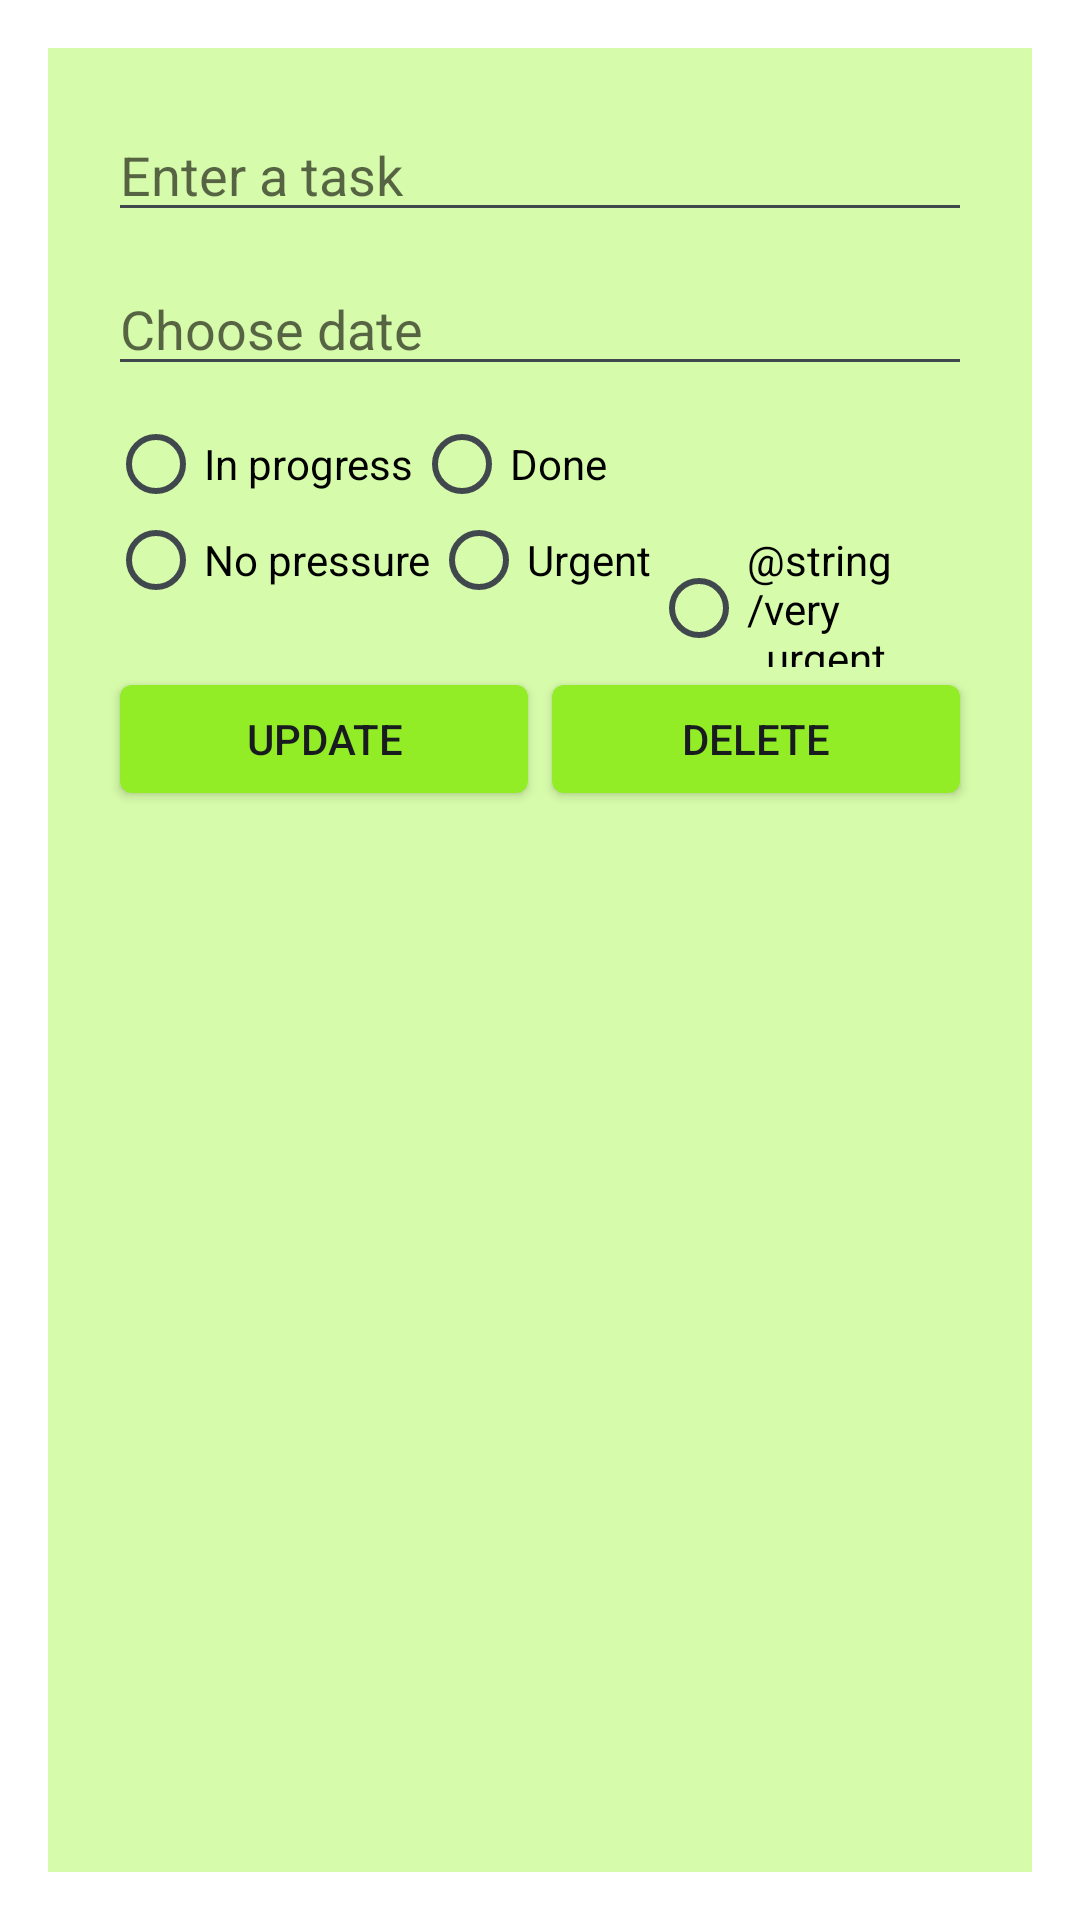

This screen was rendered from an Android layout file. Write that file and the resources it references.
<!-- AndroidManifest.xml: activity theme android:Theme.DeviceDefault.Light.Dialog -->
<!-- res/layout/activity_modify_task.xml -->
<LinearLayout xmlns:android="http://schemas.android.com/apk/res/android"
    xmlns:tools="http://schemas.android.com/tools"
    android:layout_width="match_parent"
    android:layout_height="match_parent"
    android:orientation="vertical"
    android:background="@color/lightGreen"
    android:padding="20dp" >

    <EditText
        android:id="@+id/add_your_task"
        android:layout_width="match_parent"
        android:layout_height="wrap_content"
        android:layout_marginBottom="10dp"
        android:ems="10"
        android:hint="@string/enter_task" />

    <EditText
        android:id="@+id/date_to_perform"
        android:layout_width="match_parent"
        android:layout_height="wrap_content"
        android:layout_marginBottom="10dp"
        android:ems="10"
        android:hint="@string/date" >
    </EditText>

    <EditText
        android:id="@+id/check_task_done"
        android:layout_width="0dp"
        android:layout_height="0dp"
        android:visibility="invisible">
    </EditText>

    <EditText
        android:id="@+id/check_urgent"
        android:layout_width="0dp"
        android:layout_height="0dp"
        android:visibility="invisible">
    </EditText>

    <RadioGroup xmlns:android="http://schemas.android.com/apk/res/android"
        android:id="@+id/progressRadio"
        android:layout_width="match_parent"
        android:layout_height="wrap_content"
        android:orientation="horizontal">

        <RadioButton android:id="@+id/in_progress"
            android:layout_width="wrap_content"
            android:layout_height="wrap_content"
            android:text="@string/in_progress"/>

        <RadioButton android:id="@+id/tasks_done"
            android:layout_width="wrap_content"
            android:layout_height="wrap_content"
            android:text="@string/task_done"/>
    </RadioGroup>

    <RadioGroup xmlns:android="http://schemas.android.com/apk/res/android"
        android:id="@+id/urgencyRadio"
        android:layout_width="match_parent"
        android:layout_height="wrap_content"
        android:orientation="horizontal">

        <RadioButton android:id="@+id/normal"
            android:layout_width="wrap_content"
            android:layout_height="wrap_content"
            android:text="@string/normal"/>

        <RadioButton android:id="@+id/urgent"
            android:layout_width="wrap_content"
            android:layout_height="wrap_content"
            android:text="@string/urgent"/>

        <RadioButton android:id="@+id/very_urgent"
            android:layout_width="wrap_content"
            android:layout_height="wrap_content"
            android:text="@string/very_urgent"/>
    </RadioGroup>

    <LinearLayout
        android:layout_width="fill_parent"
        android:layout_height="wrap_content"
        android:weightSum="2"
        android:gravity="center_horizontal"
        android:orientation="horizontal" >

        <Button
            android:id="@+id/btn_update"
            android:layout_width="wrap_content"
            android:layout_height="wrap_content"
            android:layout_weight="1"
            android:backgroundTint="@color/green"
            android:text="@string/btn_update" />

        <Button
            android:id="@+id/btn_delete"
            android:layout_width="wrap_content"
            android:layout_height="wrap_content"
            android:layout_weight="1"
            android:backgroundTint="@color/green"
            android:text="@string/btn_delete" />
    </LinearLayout>

</LinearLayout>
<!-- resources referenced by this layout -->
<resources>
  <color name="green">#92ED26</color>
  <color name="lightGreen">#D6FBAA</color>
  <string name="btn_delete">Delete</string>
  <string name="btn_update">Update</string>
  <string name="date">Choose date</string>
  <string name="enter_task">Enter a task</string>
  <string name="in_progress">In progress</string>
  <string name="normal">No pressure</string>
  <string name="task_done">Done</string>
  <string name="urgent">Urgent</string>
</resources>
